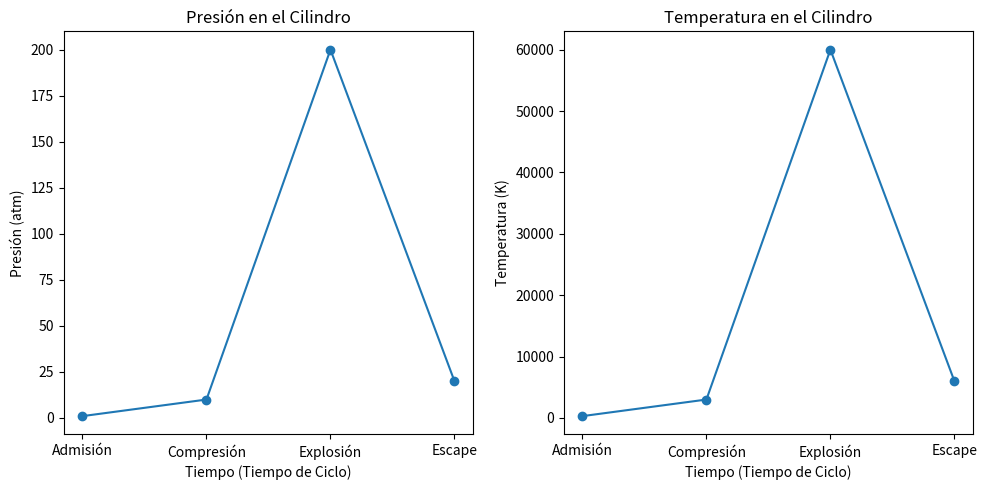

Generate this figure with matplotlib:
import numpy as np
import matplotlib.pyplot as plt

# Parámetros del motor
volumen_cilindro = 1000  # Volumen del cilindro en cm^3
presion_inicial = 1.0  # Presión inicial en atmósferas
temperatura_inicial = 300  # Temperatura inicial en Kelvin
relacion_compresion = 10  # Relación de compresión

# Simulación del motor de 4 tiempos
def motor_4_tiempos():
    # 1. Admisión
    volumen_admision = volumen_cilindro
    presion_admision = presion_inicial
    temperatura_admision = temperatura_inicial

    # 2. Compresión
    volumen_compresion = volumen_cilindro / relacion_compresion
    presion_compresion = presion_admision * relacion_compresion
    temperatura_compresion = (temperatura_admision * presion_compresion) / (presion_admision)

    # 3. Explosión
    volumen_explosion = volumen_cilindro
    presion_explosion = presion_compresion * 20  # Ejemplo de aumento de presión en la explosión
    temperatura_explosion = (temperatura_compresion * presion_explosion) / (presion_compresion)

    # 4. Escape
    volumen_escape = volumen_cilindro
    presion_escape = presion_explosion / 10  # Ejemplo de reducción de presión en el escape
    temperatura_escape = (temperatura_explosion * presion_escape) / (presion_explosion)

    return [volumen_admision, presion_admision, temperatura_admision], \
           [volumen_compresion, presion_compresion, temperatura_compresion], \
           [volumen_explosion, presion_explosion, temperatura_explosion], \
           [volumen_escape, presion_escape, temperatura_escape]

# Realizar la simulación
estado_admision, estado_compresion, estado_explosion, estado_escape = motor_4_tiempos()

# Extraer datos
volumen = [estado_admision[0], estado_compresion[0], estado_explosion[0], estado_escape[0]]
presion = [estado_admision[1], estado_compresion[1], estado_explosion[1], estado_escape[1]]
temperatura = [estado_admision[2], estado_compresion[2], estado_explosion[2], estado_escape[2]]
tiempos = np.arange(4)

# Etiquetas para cada tiempo del ciclo
nombres_tiempos = ["Admisión", "Compresión", "Explosión", "Escape"]

# Visualizar los resultados con etiquetas
plt.figure(figsize=(10, 5))
plt.subplot(121)
plt.plot(tiempos, presion, marker='o')
plt.title('Presión en el Cilindro')
plt.xlabel('Tiempo (Tiempo de Ciclo)')
plt.ylabel('Presión (atm)')
plt.xticks(tiempos, nombres_tiempos)

plt.subplot(122)
plt.plot(tiempos, temperatura, marker='o')
plt.title('Temperatura en el Cilindro')
plt.xlabel('Tiempo (Tiempo de Ciclo)')
plt.ylabel('Temperatura (K)')
plt.xticks(tiempos, nombres_tiempos)

plt.tight_layout()
plt.show()
